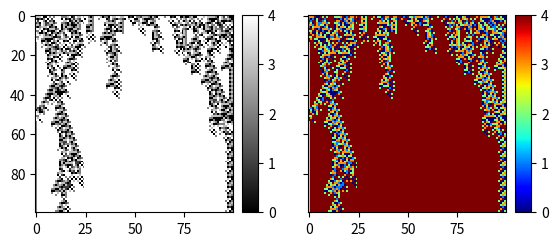

Reproduce this figure in Python. (Note: this script raises an exception after producing the figure.)
import numpy as np
import itertools
regra=2159062512564987644819455219116893945895958528152021228705752563807958532187120148734120
base1=5
states=np.arange(0,base1)
dimensions=1
kernel=np.random.randint(len(states), size=(dimensions,100))

def cellular_automaton():
    global kernel

    lista=states
    kernel=np.pad(kernel, (1, 1), 'constant', constant_values=(0))
    q12=np.array([p for p in itertools.product(lista, repeat=3)])[::-1]

    uau12 = np.zeros(q12.shape[0])
    temp = [int(i) for i in np.base_repr(int(regra),base=base1)]
    uau12[-len(temp):]=temp
    ru12=np.array(range(0,len(uau12)))

    tod12=[]
    for i in range(0,len(uau12)):
        tod12.append([0,int(uau12[i]),0])

    final=[]
    for i in range(0,len(q12)):
        final.append(np.array([q12[i],np.array(tod12).astype(np.int8)[i]]))

    
    def ca(row):
        out=[]
        for xx in range(0,100):
            out.append(tod12[next((i for i, val in enumerate(q12) if np.all(val == kernel[row][xx:xx+3])), -1)][1])
        return out
    kernel=np.array([item for item in map(ca,range(1,kernel.shape[0]-1))])
    return kernel

output=[]
for i in range(0,100):
    output.append(cellular_automaton())

output=np.array(output).reshape(100,100)
import matplotlib.pyplot as plt
import mpl_toolkits.axes_grid1 as axes_grid1

fig = plt.figure()
grid = axes_grid1.AxesGrid(
    fig, 111, nrows_ncols=(1, 2), axes_pad = 0.5, cbar_location = "right",
    cbar_mode="each", cbar_size="8%", cbar_pad="5%",)

im0 = grid[0].imshow(np.array(output), cmap='gray', interpolation='nearest')
grid.cbar_axes[0].colorbar(im0)

im1 = grid[1].imshow(np.array(output), cmap='jet', interpolation='nearest')
grid.cbar_axes[1].colorbar(im1)

plt.savefig('/home/<user>/Pictures/CA1D_5_.png', bbox_inches='tight', pad_inches=0.0, dpi=200,)
